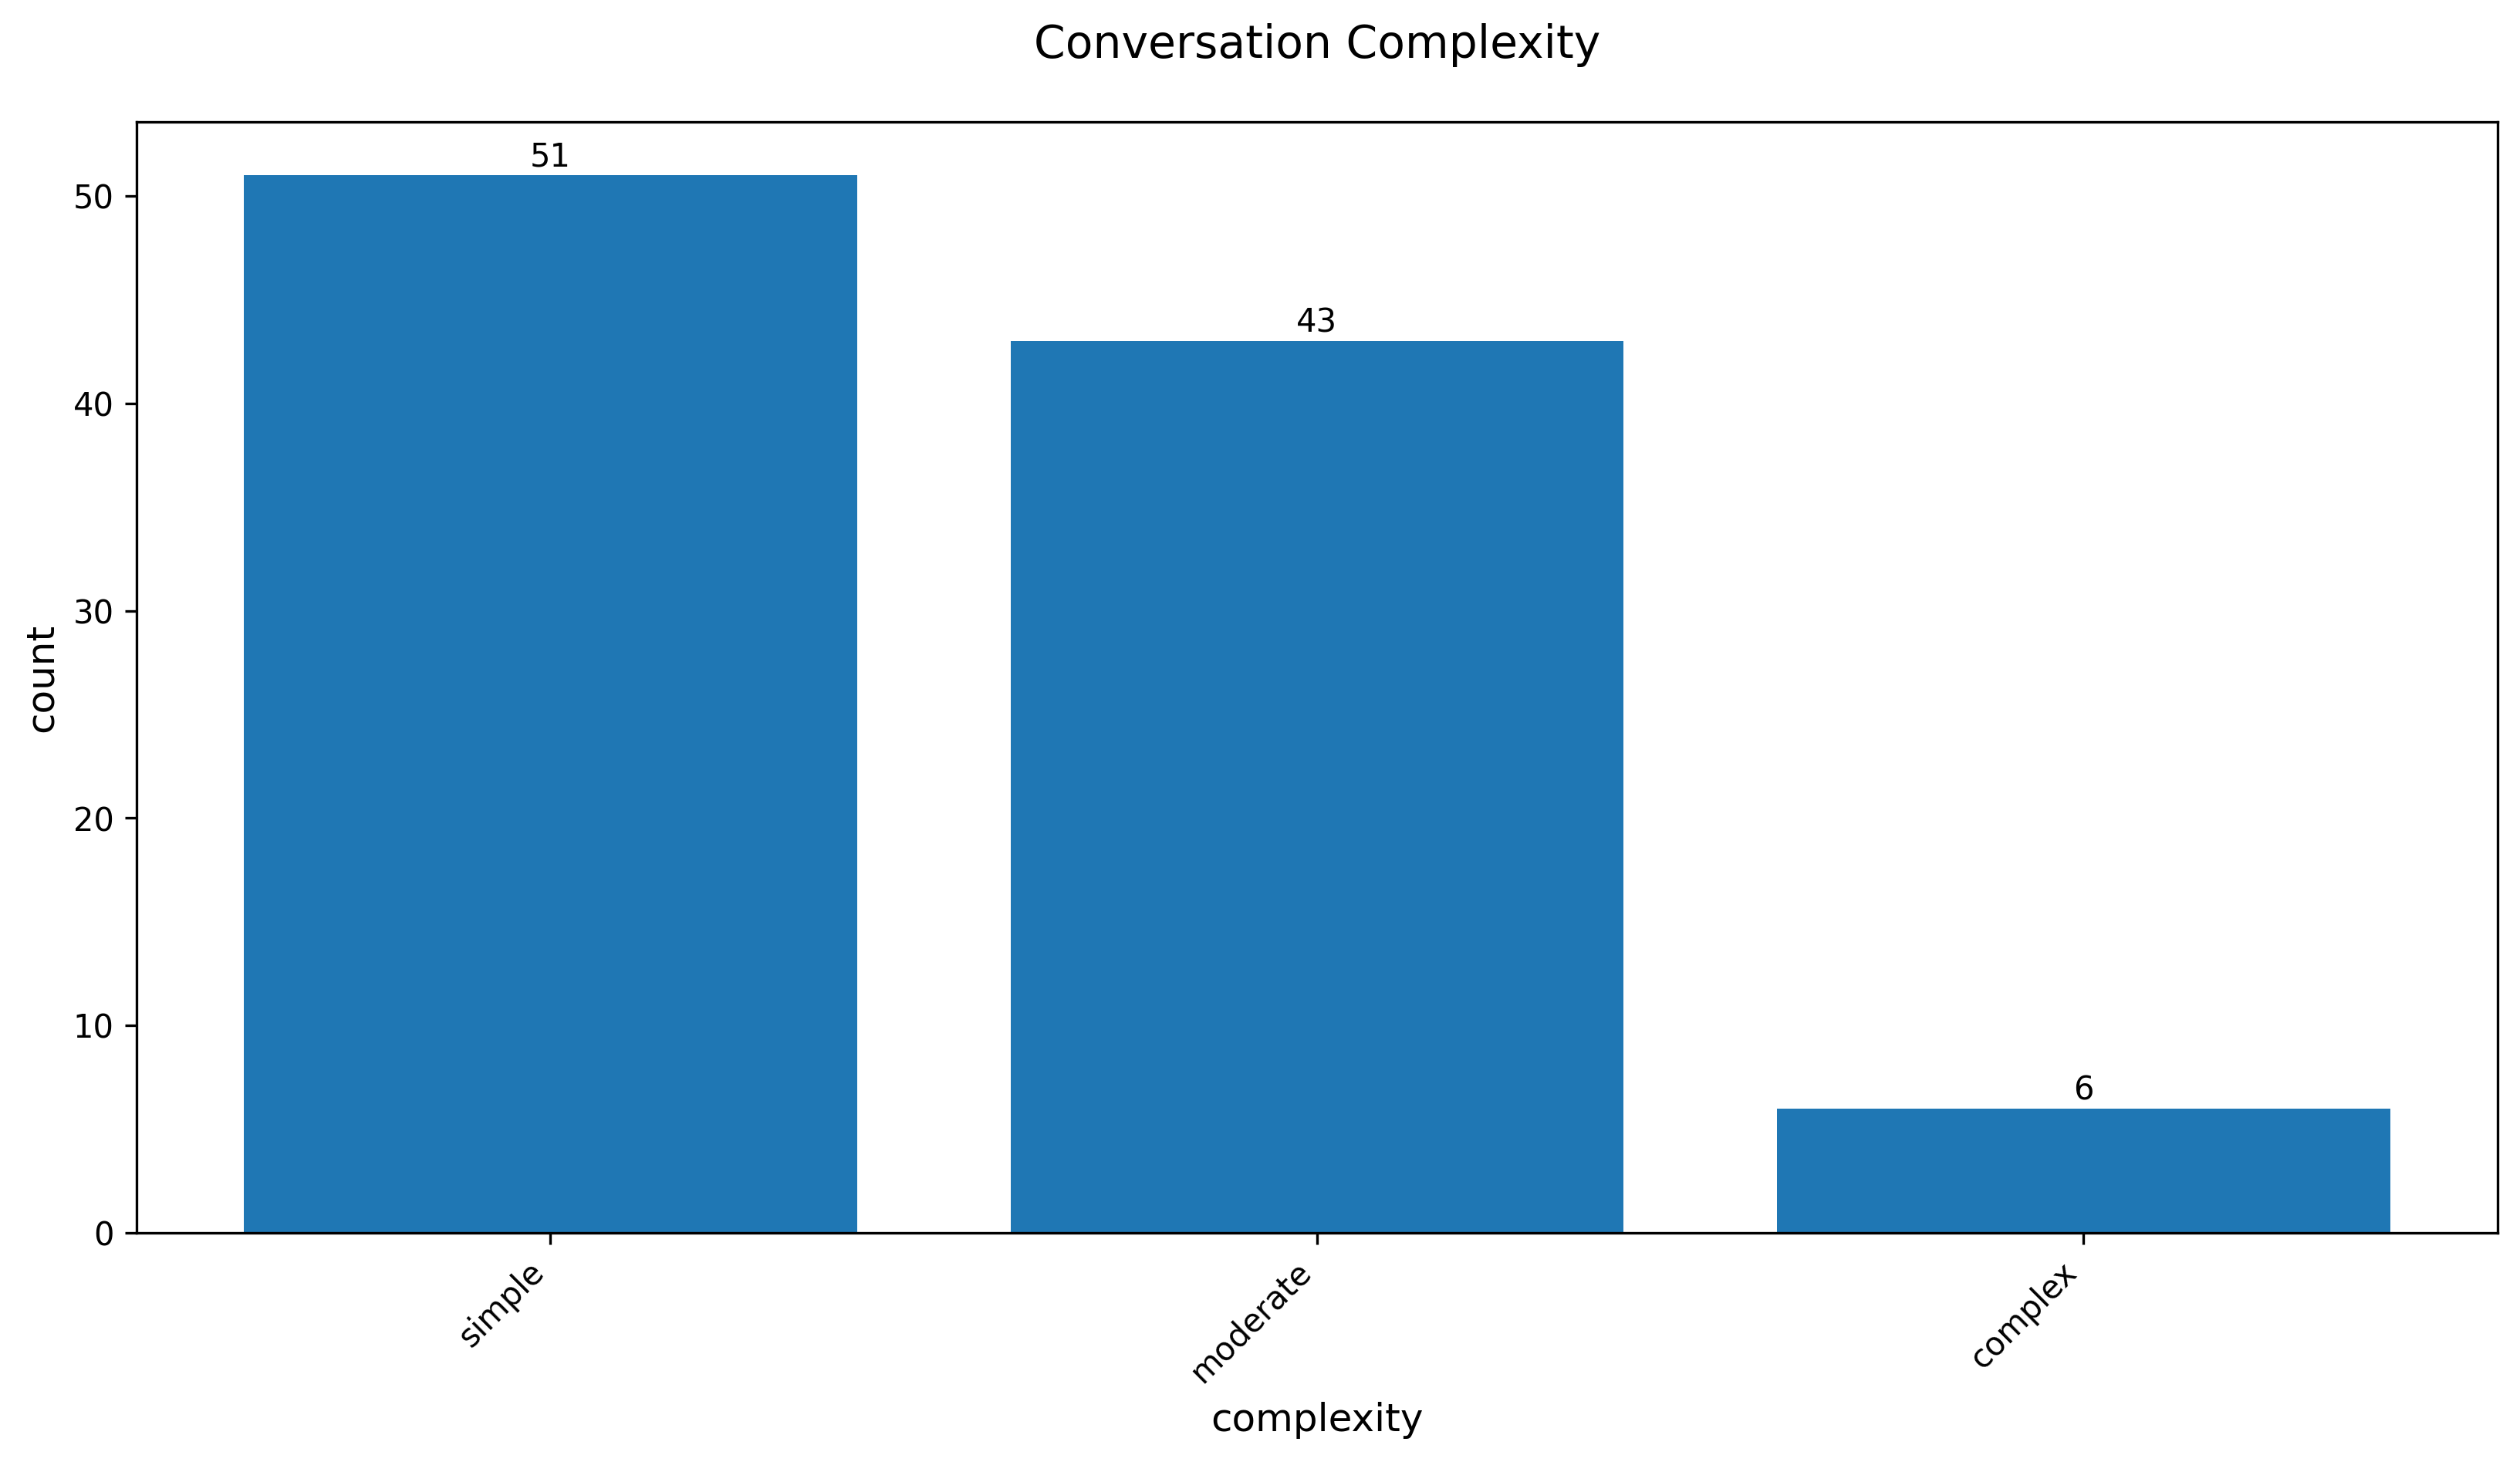

The file beside this chart, header and first rows:
conversation_complexity, count
simple, 51
moderate, 43
complex, 6
